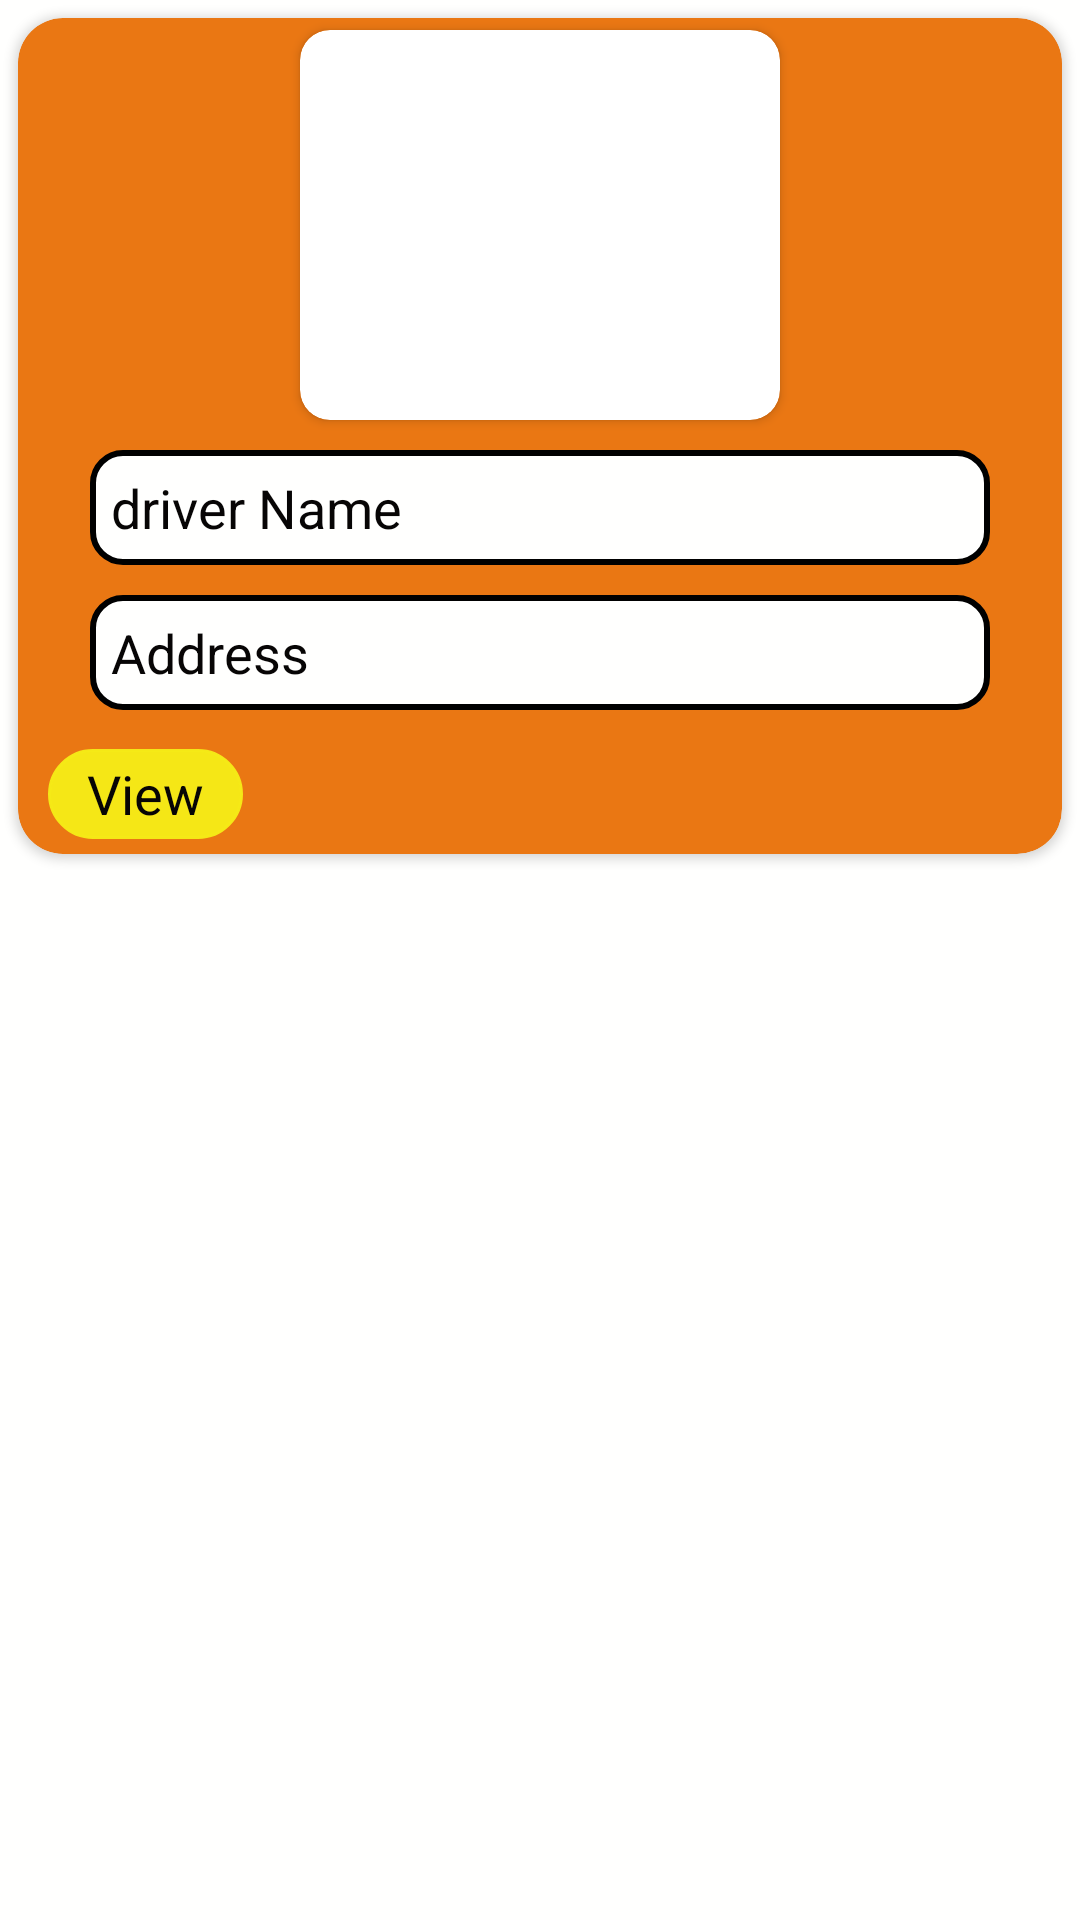

This screen was rendered from an Android layout file. Write that file and the resources it references.
<!-- AndroidManifest.xml: application theme Theme.BuddyApP -->
<!-- res/layout/car_layout.xml -->
<?xml version="1.0" encoding="utf-8"?>
<LinearLayout xmlns:android="http://schemas.android.com/apk/res/android"
    xmlns:app="http://schemas.android.com/apk/res-auto"
    android:layout_width="match_parent"
    android:layout_height="wrap_content"
    android:background="@color/white"
    android:orientation="vertical">
    

    <androidx.cardview.widget.CardView
        android:layout_width="match_parent"
        android:layout_height="wrap_content"
        android:layout_margin="6dp"
        app:cardBackgroundColor="#EA7713"
        app:cardCornerRadius="15dp"
        app:cardElevation="2dp">

        <LinearLayout
            android:layout_width="match_parent"
            android:layout_height="match_parent"
            android:backgroundTint="#EA7713"
            android:orientation="vertical">
            <androidx.cardview.widget.CardView
                android:layout_width="160dp"
                android:layout_height="130dp"
                android:layout_marginTop="4dp"
                android:layout_gravity="center"
                app:cardCornerRadius="10dp">


            <ImageView
                android:id="@+id/layoutImg"
                android:layout_width="160dp"
                android:layout_height="130dp"
                android:layout_toRightOf="@+id/tvName"
                android:scaleType="centerCrop" />
            </androidx.cardview.widget.CardView>

            <TextView
                android:id="@+id/tvName"
                android:layout_width="300dp"
                android:layout_height="wrap_content"
                android:padding="7dp"
                android:textColor="@color/black"
                android:layout_gravity="center"
                android:background="@drawable/shap"
                android:drawableStart="@drawable/baseline_person_24"
                android:layout_marginStart="20sp"
                android:layout_marginTop="10dp"
                android:layout_marginEnd="20dp"
                android:text="driver Name"
                android:textSize="18sp" />



            <TextView
                android:id="@+id/tvModel"
                android:layout_width="220dp"
                android:layout_height="wrap_content"
                android:layout_below="@id/tvName"
                android:visibility="gone"
                android:textColor="@color/black"
                android:drawableStart="@drawable/address"
                android:padding="7dp"
                android:layout_marginStart="20sp"
                android:layout_marginTop="10dp"
                android:layout_marginEnd="20dp"
                android:text="careModel"
                android:textSize="18sp" />



            <TextView
                android:id="@+id/tvContact"
                android:layout_width="220dp"
                android:layout_height="wrap_content"
                android:layout_below="@id/tvModel"
                android:textColor="@color/black"
                android:layout_marginStart="20dp"
                android:visibility="gone"
                android:padding="5dp"
                android:drawableStart="@drawable/phone_call_outgoing_svgrepo_com"
                android:layout_marginTop="10dp"
                android:layout_marginEnd="20dp"
                android:text="contact"
                android:textSize="18sp" />




            <TextView
                android:id="@+id/tvAdress"
                android:layout_width="300dp"
                android:layout_height="wrap_content"
                android:layout_marginStart="20dp"
                android:layout_marginTop="10dp"
                android:textColor="@color/black"
                android:layout_gravity="center"
                android:background="@drawable/shap"
                android:padding="7dp"
                android:layout_marginEnd="20dp"
                android:text="Address"
                android:textSize="18sp"
                app:drawableStartCompat="@drawable/address" />




<LinearLayout
    android:layout_width="match_parent"
    android:layout_height="wrap_content"
    android:orientation="horizontal">

            <TextView
                android:id="@+id/View"
                android:layout_width="65dp"
                android:layout_height="wrap_content"
                android:text="View"
                android:gravity="center"
                android:backgroundTint="#FAF5EA17"
                android:background="@drawable/tv_bg2"
                android:padding="2dp"
                android:textColor="@color/black"
                android:layout_marginTop="13dp"
                android:layout_marginBottom="5dp"
                android:layout_marginStart="10dp"
                android:textSize="18sp" />


   </LinearLayout>

        </LinearLayout>

    </androidx.cardview.widget.CardView>

</LinearLayout>
<!-- resources referenced by this layout -->
<resources>
  <color name="black">#070505</color>
  <color name="white">#FFFFFE</color>
  <!-- drawable phone_call_outgoing_svgrepo_com (drawable) -->
  <vector android:height="24dp" android:viewportHeight="32"
      android:viewportWidth="32" android:width="24dp" xmlns:android="http://schemas.android.com/apk/res/android">
      <path android:fillColor="#000000" android:pathData="M24.9,18.8c-2.7,-2.7 -5.8,-3 -8,-0.7c-0.2,0.2 -0.4,0.5 -0.6,0.7c-1.1,-1 -2.1,-2 -3.1,-3.1c0.3,-0.2 0.5,-0.4 0.7,-0.6c2.2,-2.2 2,-5.3 -0.7,-8c-2.7,-2.7 -5.8,-3 -8,-0.7c-2.3,2.3 -2.7,6.5 -0.9,9.3c3,4.5 7.5,9 12,12c1.2,0.8 2.6,1.2 4.1,1.2c1.9,0 3.9,-0.7 5.2,-2C27.9,24.5 27.6,21.5 24.9,18.8z"/>
      <path android:fillColor="#000000" android:pathData="M19,14c0.3,0 0.5,-0.1 0.7,-0.3L25,8.4V12c0,0.6 0.4,1 1,1s1,-0.4 1,-1V6c0,-0.1 0,-0.3 -0.1,-0.4c-0.1,-0.2 -0.3,-0.4 -0.5,-0.5C26.3,5 26.1,5 26,5h-6c-0.6,0 -1,0.4 -1,1s0.4,1 1,1h3.6l-5.3,5.3c-0.4,0.4 -0.4,1 0,1.4C18.5,13.9 18.7,14 19,14z"/>
  </vector>
  <!-- drawable shap (drawable) -->
  <?xml version="1.0" encoding="utf-8"?>
  <shape android:shape="rectangle"
      xmlns:android="http://schemas.android.com/apk/res/android">
  
  
      <solid  android:color="@color/white"/>
      <stroke android:width="2dp"/>
  
      <corners android:radius="10dp" />
  
  
  </shape>
  <!-- drawable tv_bg2 (drawable) -->
  <?xml version="1.0" encoding="utf-8"?>
  <shape xmlns:android="http://schemas.android.com/apk/res/android"
      android:shape="rectangle">
  
  <solid android:color="@color/white"/>
      <size android:height="30sp"/>
      <size android:width="35sp"/>
      <stroke android:width="1dp" />
      <corners android:radius="20dp"/>
  
  </shape>
  <style name="Theme.BuddyApP" parent="Base.Theme.BuddyApP" />
  <style name="Base.Theme.BuddyApP" parent="Theme.AppCompat.Light.DarkActionBar">
  
          
  
          <item name="colorPrimary">@color/read</item>
          <item name="colorPrimaryDark">#B71C1C</item>
          <item name="colorAccent">#F57F17</item>
          
          
      </style>
  <color name="read"> #B71C1C </color>
</resources>
